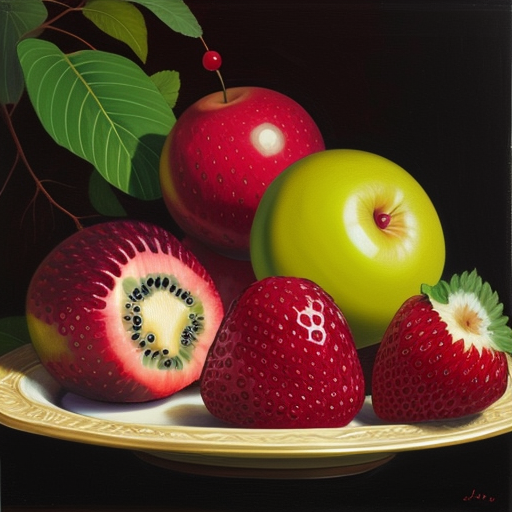
Generation parameters embedded in this image by ComfyUI (PNG 'prompt' text chunk: the API-format workflow graph, JSON):
{"1":{"inputs":{"ckpt_name":"dreamshaper_8.safetensors"},"class_type":"CheckpointLoaderSimple","_meta":{"title":"Load Checkpoint"}},"2":{"inputs":{"seed":0,"steps":20,"cfg":8.0,"sampler_name":"euler","scheduler":"normal","denoise":1.0,"model":["1",0],"positive":["4",0],"negative":["5",0],"latent_image":["3",0]},"class_type":"KSampler","_meta":{"title":"KSampler"}},"3":{"inputs":{"width":512,"height":512,"batch_size":1},"class_type":"EmptyLatentImage","_meta":{"title":"Empty Latent Image"}},"4":{"inputs":{"text":"Beautiful oil painting of some fruit, intricate details, high quality","clip":["1",1]},"class_type":"CLIPTextEncode","_meta":{"title":"CLIP Text Encode (Prompt)"}},"5":{"inputs":{"text":"text, watermark, low quality","clip":["1",1]},"class_type":"CLIPTextEncode","_meta":{"title":"CLIP Text Encode (Prompt)"}},"6":{"inputs":{"samples":["2",0],"vae":["1",2]},"class_type":"VAEDecode","_meta":{"title":"VAE Decode"}},"7":{"inputs":{"filename_prefix":"ComfyUI","images":["6",0]},"class_type":"SaveImage","_meta":{"title":"Save Image"}}}